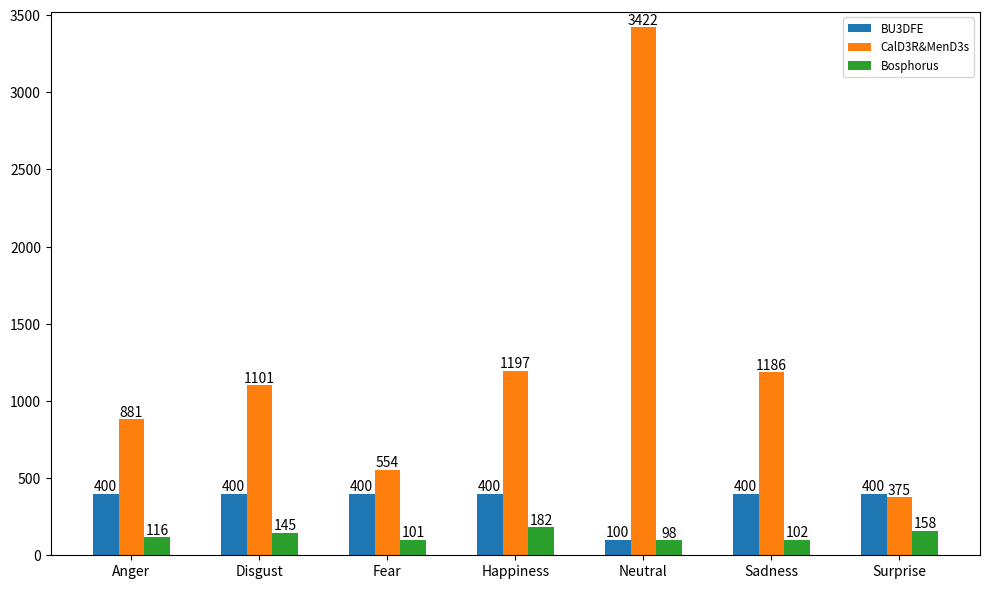
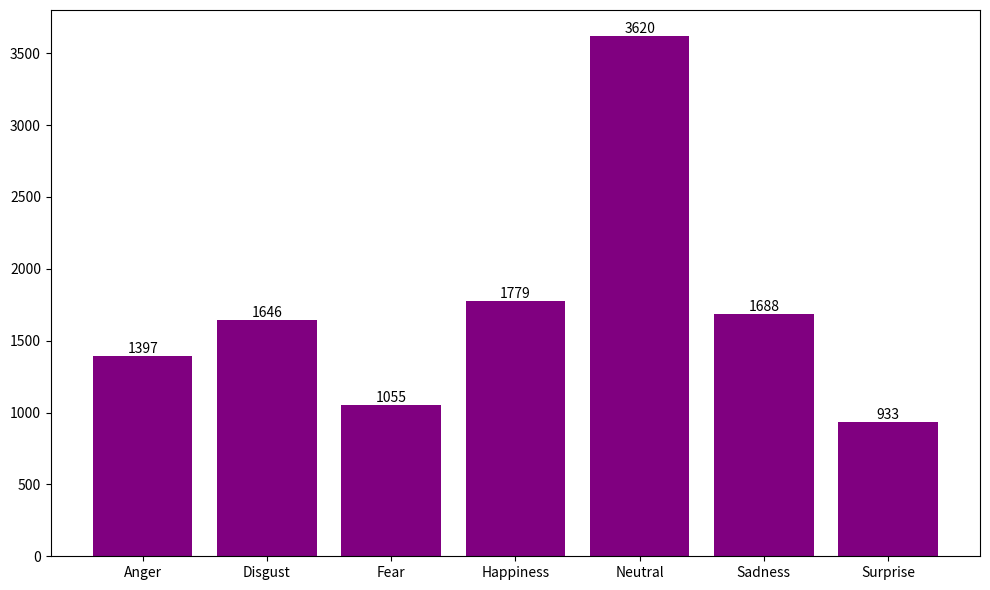

Here is the Python script that generated these plots, in order:
import matplotlib.pyplot as plt
import numpy as np

# Data from the table
emotions = ['Anger', 'Disgust', 'Fear', 'Happiness', 'Neutral', 'Sadness', 'Surprise']
BU3DFE = [400, 400, 400, 400, 100, 400, 400]
CalD3R_MenD3s = [881, 1101, 554, 1197, 3422, 1186, 375]
Bosphorus = [116, 145, 101, 182, 98, 102, 158]
Global = [1397, 1646, 1055, 1779, 3620, 1688, 933]

# Plot for BU3DFE, CalD3R&MenD3s, and Bosphorus
fig, ax = plt.subplots(figsize=(10, 6))
width = 0.2  # width of the bars
x = np.arange(len(emotions))  # label locations

# Plot bars
bars1 = ax.bar(x - width, BU3DFE, width, label='BU3DFE')
bars2 = ax.bar(x, CalD3R_MenD3s, width, label='CalD3R&MenD3s')
bars3 = ax.bar(x + width, Bosphorus, width, label='Bosphorus')

# Add numbers on top of bars
for bar in bars1:
    yval = bar.get_height()
    ax.text(bar.get_x() + bar.get_width()/2, yval, int(yval), va='bottom', ha='center', fontsize=10)
for bar in bars2:
    yval = bar.get_height()
    ax.text(bar.get_x() + bar.get_width()/2, yval, int(yval), va='bottom', ha='center', fontsize=10)
for bar in bars3:
    yval = bar.get_height()
    ax.text(bar.get_x() + bar.get_width()/2, yval, int(yval), va='bottom', ha='center', fontsize=10)

# Zoom in by adjusting y-axis limit
ax.set_ylim(0, max(BU3DFE + CalD3R_MenD3s + Bosphorus) + 100)

# Labels and title
#ax.set_xlabel('Emotions')
#ax.set_ylabel('Count')
#ax.set_title('Comparison of BU3DFE, CalD3R&MenD3s, and Bosphorus datasets')
ax.set_xticks(x)
ax.set_xticklabels(emotions)
ax.legend(fontsize='small')

plt.tight_layout()
plt.show()

# Plot for Global dataset
fig, ax = plt.subplots(figsize=(10, 6))

# Plot Global bar chart
bars_global = ax.bar(emotions, Global, color='purple')

# Add numbers on top of bars for Global dataset
for bar in bars_global:
    yval = bar.get_height()
    ax.text(bar.get_x() + bar.get_width()/2, yval, int(yval), va='bottom', ha='center', fontsize=10)

# Labels and title
#ax.set_xlabel('Emotions')
#ax.set_ylabel('Count')
#ax.set_title('Global dataset')

plt.tight_layout()
plt.show()
